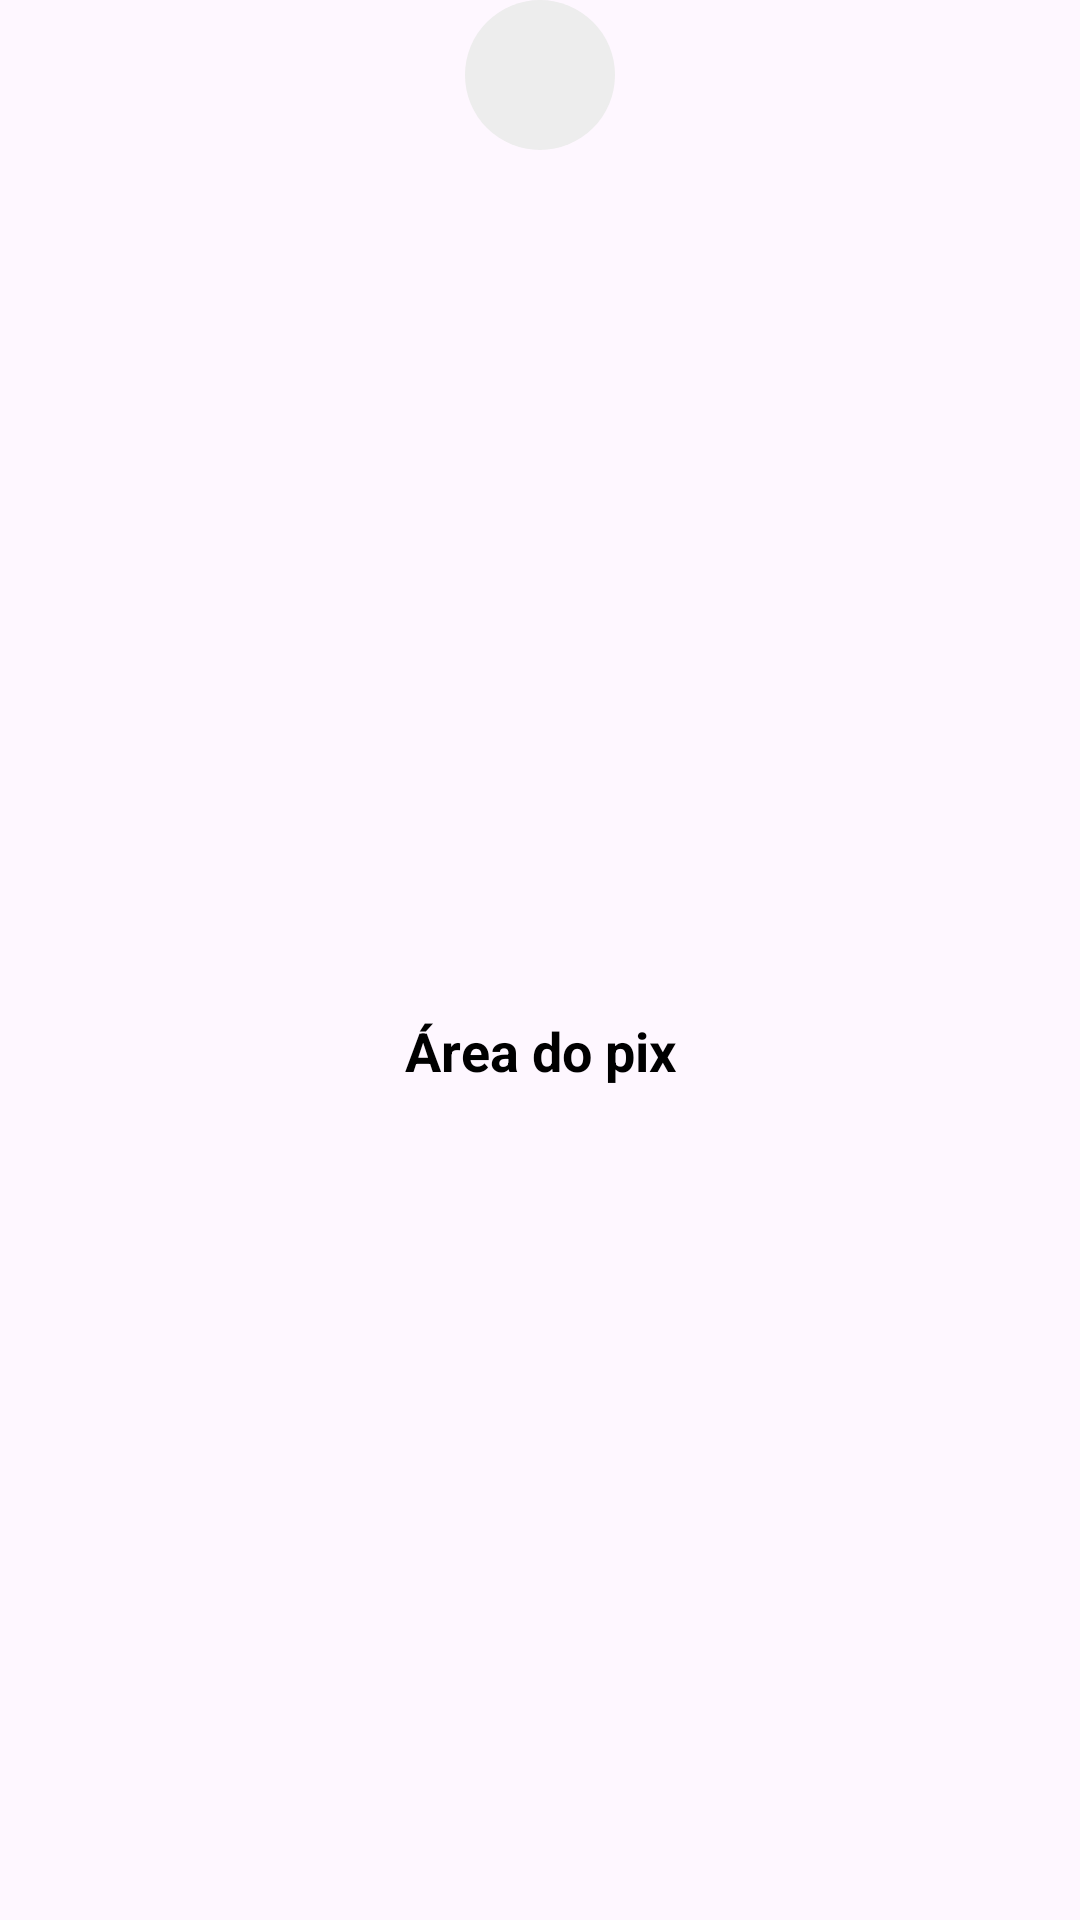

The Android layout XML behind this screen, and the referenced resources:
<!-- AndroidManifest.xml: application theme Theme.NubankClone -->
<!-- res/layout/pagamento_item.xml -->
<?xml version="1.0" encoding="utf-8"?>
<androidx.constraintlayout.widget.ConstraintLayout
    xmlns:android="http://schemas.android.com/apk/res/android"
    android:layout_width="wrap_content"
    android:layout_height="wrap_content"
    android:layout_marginTop="20dp"
    android:layout_marginStart="20dp"
    android:layout_marginEnd="10dp"
    android:layout_marginBottom="10dp"
    xmlns:app="http://schemas.android.com/apk/res-auto">

    <View
        android:id="@+id/containerCirculo"
        android:layout_width="50dp"
        android:layout_height="50dp"
        android:background="@drawable/container_circulo_icones"
        app:layout_constraintTop_toTopOf="parent"
        app:layout_constraintStart_toStartOf="parent"
        app:layout_constraintEnd_toEndOf="parent"/>

    <ImageView

        android:id="@+id/icPagamento"
        android:layout_width="wrap_content"
        android:layout_height="wrap_content"
        app:layout_constraintTop_toTopOf="@id/containerCirculo"
        app:layout_constraintStart_toStartOf="@id/containerCirculo"
        app:layout_constraintEnd_toEndOf="@id/containerCirculo"
        app:layout_constraintBottom_toBottomOf="@id/containerCirculo"/>

    <TextView
        android:id="@+id/txtTitulo"
        android:layout_width="wrap_content"
        android:layout_height="wrap_content"
        android:text="Área do pix"
        android:textSize="18dp"
        android:textColor="@color/black"
        android:textStyle="bold"
        android:gravity="center"
        android:layout_marginTop="10dp"
        app:layout_constraintTop_toBottomOf="@id/containerCirculo"
        app:layout_constraintStart_toStartOf="parent"
        app:layout_constraintEnd_toEndOf="parent"
        app:layout_constraintBottom_toBottomOf="parent"/>



</androidx.constraintlayout.widget.ConstraintLayout>
<!-- resources referenced by this layout -->
<resources>
  <color name="black">#FF000000</color>
  <!-- drawable container_circulo_icones (drawable) -->
  <?xml version="1.0" encoding="utf-8"?>
  <shape xmlns:android="http://schemas.android.com/apk/res/android"
      android:shape="oval">
  
      <solid android:color="@color/ligth_gray"/>
  
  </shape>
  <style name="Theme.NubankClone" parent="Base.Theme.NubankClone" />
  <color name="ligth_gray">#EDEDED</color>
  <style name="Base.Theme.NubankClone" parent="Theme.Material3.DayNight.NoActionBar">
          
          
      </style>
</resources>
